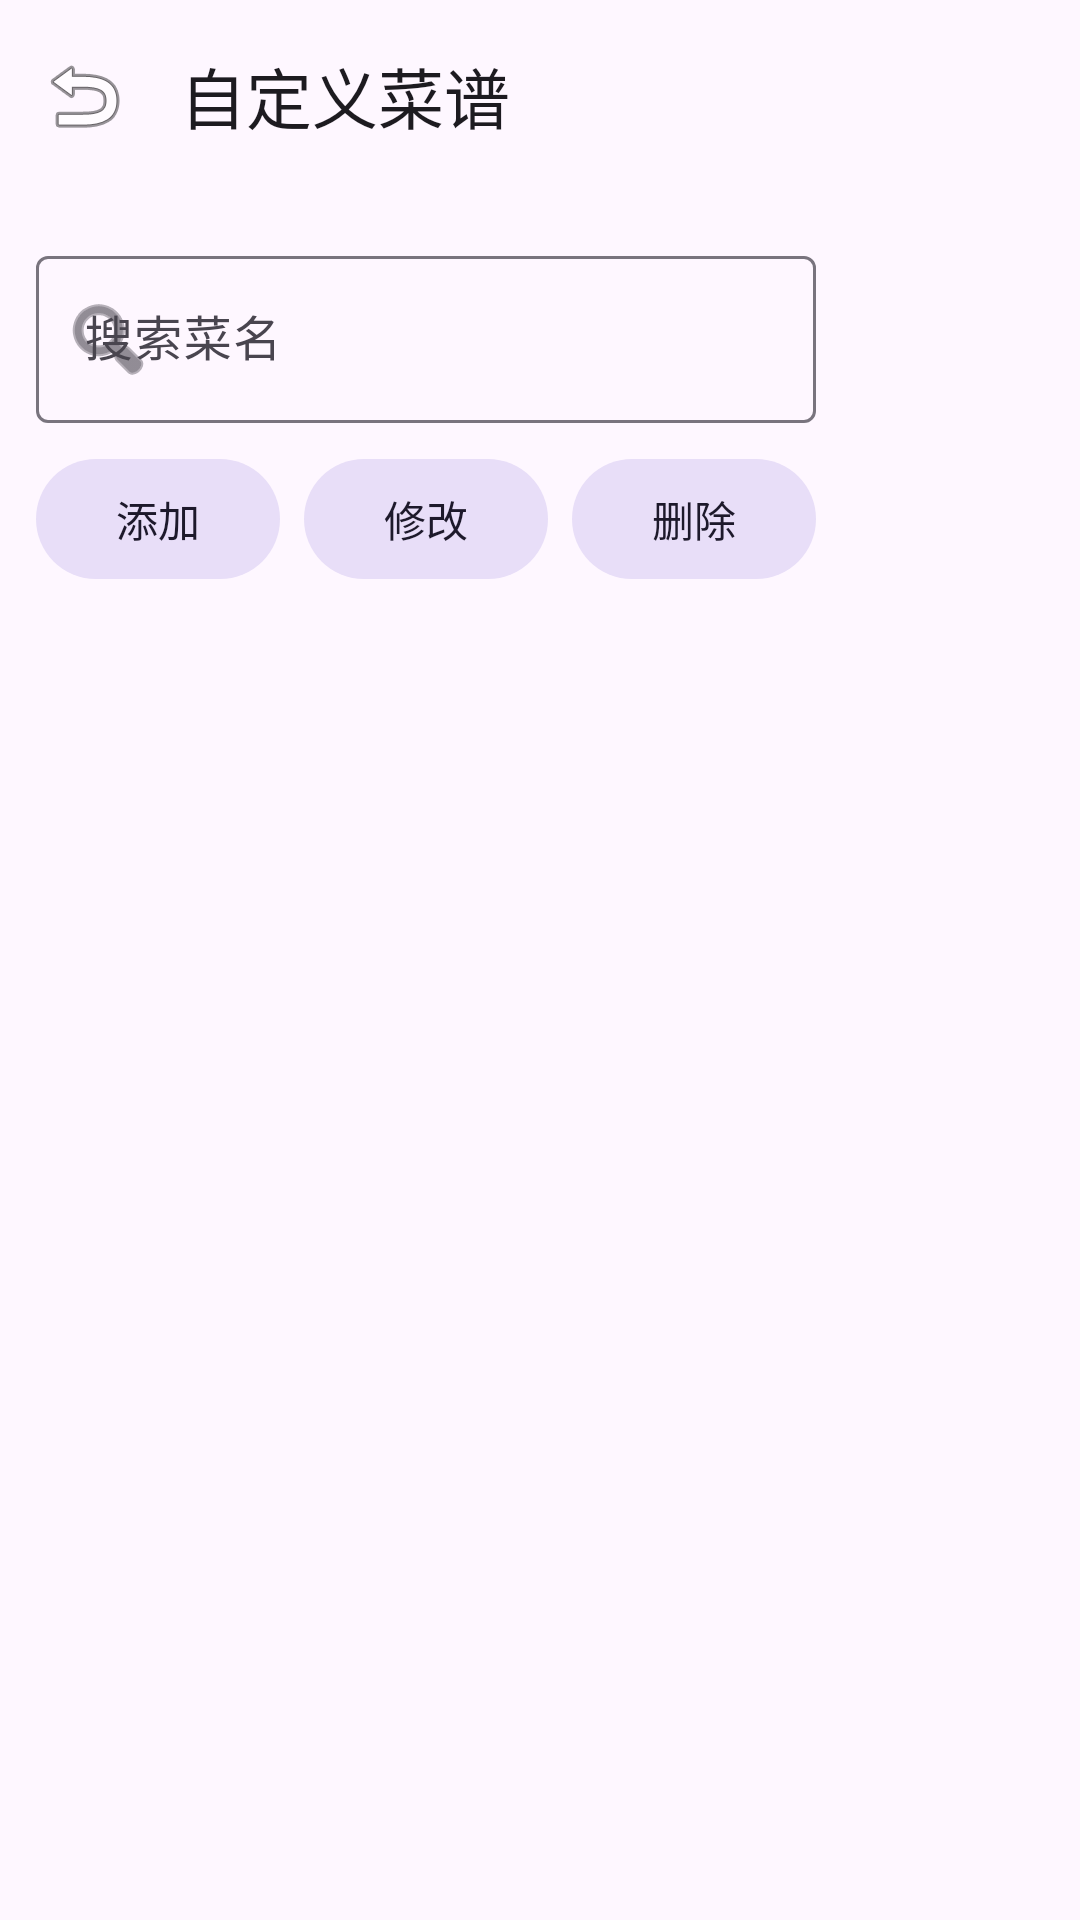

Here is an Android app screen rendered from its layout file. Give the layout XML and the strings, colors and styles it references.
<!-- AndroidManifest.xml: application theme Theme.Test5 -->
<!-- res/layout/activity_dishs_config_manage.xml -->
<?xml version="1.0" encoding="utf-8"?>
<androidx.coordinatorlayout.widget.CoordinatorLayout xmlns:android="http://schemas.android.com/apk/res/android"
    xmlns:app="http://schemas.android.com/apk/res-auto"
    xmlns:tools="http://schemas.android.com/tools"
    android:layout_width="match_parent"
    android:layout_height="match_parent"
    tools:context=".CustomMenuActivity">

    <com.google.android.material.appbar.AppBarLayout
        android:layout_width="match_parent"
        android:layout_height="wrap_content">

        <com.google.android.material.appbar.MaterialToolbar
            android:id="@+id/dishs_manage_toolbar"
            android:layout_width="match_parent"
            android:layout_height="wrap_content"
            app:navigationIcon="@android:drawable/ic_menu_revert"
            app:title="@string/home_custom_menu" />
    </com.google.android.material.appbar.AppBarLayout>

    <LinearLayout
        android:layout_width="match_parent"
        android:layout_height="match_parent"
        android:orientation="vertical"
        android:paddingStart="@dimen/screen_content_padding_start"
        android:paddingTop="@dimen/screen_content_padding_top"
        android:paddingEnd="@dimen/screen_content_padding_end"
        android:paddingBottom="@dimen/screen_content_padding_bottom"
        app:layout_behavior="@string/appbar_scrolling_view_behavior">

        <com.google.android.material.textfield.TextInputLayout
            android:layout_width="match_parent"
            android:layout_height="wrap_content"
            android:hint="@string/dishs_search_hint"
            app:startIconDrawable="@android:drawable/ic_menu_search">

            <com.google.android.material.textfield.TextInputEditText
                android:id="@+id/dishs_search_input"
                android:layout_width="match_parent"
                android:layout_height="wrap_content"
                android:imeOptions="actionSearch"
                android:inputType="text"
                android:maxLines="1" />
        </com.google.android.material.textfield.TextInputLayout>

        <LinearLayout
            android:layout_width="match_parent"
            android:layout_height="wrap_content"
            android:layout_marginTop="8dp"
            android:orientation="horizontal">

            <com.google.android.material.button.MaterialButton
                android:id="@+id/dishs_add_button"
                style="@style/Widget.Material3.Button.TonalButton"
                android:layout_width="0dp"
                android:layout_height="wrap_content"
                android:layout_marginEnd="4dp"
                android:layout_weight="1"
                android:text="@string/dishs_add" />

            <com.google.android.material.button.MaterialButton
                android:id="@+id/dishs_edit_button"
                style="@style/Widget.Material3.Button.TonalButton"
                android:layout_width="0dp"
                android:layout_height="wrap_content"
                android:layout_marginHorizontal="4dp"
                android:layout_weight="1"
                android:text="@string/dishs_edit" />

            <com.google.android.material.button.MaterialButton
                android:id="@+id/dishs_delete_button"
                style="@style/Widget.Material3.Button.TonalButton"
                android:layout_width="0dp"
                android:layout_height="wrap_content"
                android:layout_marginStart="4dp"
                android:layout_weight="1"
                android:text="@string/dishs_delete" />
        </LinearLayout>

        <TextView
            android:id="@+id/dishs_count_text"
            android:layout_width="match_parent"
            android:layout_height="wrap_content"
            android:layout_marginTop="8dp"
            android:textAppearance="?attr/textAppearanceBodySmall"
            android:textColor="?android:attr/textColorSecondary"
            tools:text="共 120 道菜" />

        <androidx.recyclerview.widget.RecyclerView
            android:id="@+id/dishs_manage_recycler"
            android:layout_width="match_parent"
            android:layout_height="0dp"
            android:layout_marginTop="8dp"
            android:layout_weight="1"
            tools:listitem="@layout/item_dishs_config_manage" />
    </LinearLayout>
</androidx.coordinatorlayout.widget.CoordinatorLayout>
<!-- res/layout/item_dishs_config_manage.xml (included above) -->
<?xml version="1.0" encoding="utf-8"?>
<com.google.android.material.card.MaterialCardView xmlns:android="http://schemas.android.com/apk/res/android"
    xmlns:app="http://schemas.android.com/apk/res-auto"
    xmlns:tools="http://schemas.android.com/tools"
    android:id="@+id/manage_item_card"
    android:layout_width="match_parent"
    android:layout_height="wrap_content"
    android:layout_marginHorizontal="8dp"
    android:layout_marginVertical="4dp"
    android:checkable="true"
    android:clickable="true"
    android:focusable="true"
    android:foreground="?attr/selectableItemBackground"
    app:cardBackgroundColor="@color/dishs_manage_item_card_bg"
    app:cardCornerRadius="8dp"
    app:cardElevation="0dp"
    app:strokeColor="?attr/colorPrimary"
    app:strokeWidth="0dp">

    <LinearLayout
        android:layout_width="match_parent"
        android:layout_height="wrap_content"
        android:orientation="vertical"
        android:paddingHorizontal="16dp"
        android:paddingVertical="12dp">

        <TextView
            android:id="@+id/manage_dish_name"
            android:layout_width="match_parent"
            android:layout_height="wrap_content"
            android:textAppearance="?attr/textAppearanceTitleMedium"
            tools:text="家常土豆丝" />

        <TextView
            android:id="@+id/manage_dish_meta"
            android:layout_width="match_parent"
            android:layout_height="wrap_content"
            android:layout_marginTop="4dp"
            android:textAppearance="?attr/textAppearanceBodySmall"
            android:textColor="?android:attr/textColorSecondary"
            tools:text="位置 150 · 加热 · 炒锅 65秒" />
    </LinearLayout>
</com.google.android.material.card.MaterialCardView>
<!-- resources referenced by this layout -->
<resources>
  <dimen name="screen_content_padding_bottom">16dp</dimen>
  <dimen name="screen_content_padding_end">88dp</dimen>
  <dimen name="screen_content_padding_start">12dp</dimen>
  <dimen name="screen_content_padding_top">16dp</dimen>
  <string name="dishs_add">添加</string>
  <string name="dishs_delete">删除</string>
  <string name="dishs_edit">修改</string>
  <string name="dishs_search_hint">搜索菜名</string>
  <string name="home_custom_menu">自定义菜谱</string>
  <style name="Theme.Test5" parent="Base.Theme.Test5" />
  <style name="Base.Theme.Test5" parent="Theme.Material3.DayNight.NoActionBar">
          
          
      </style>
</resources>
